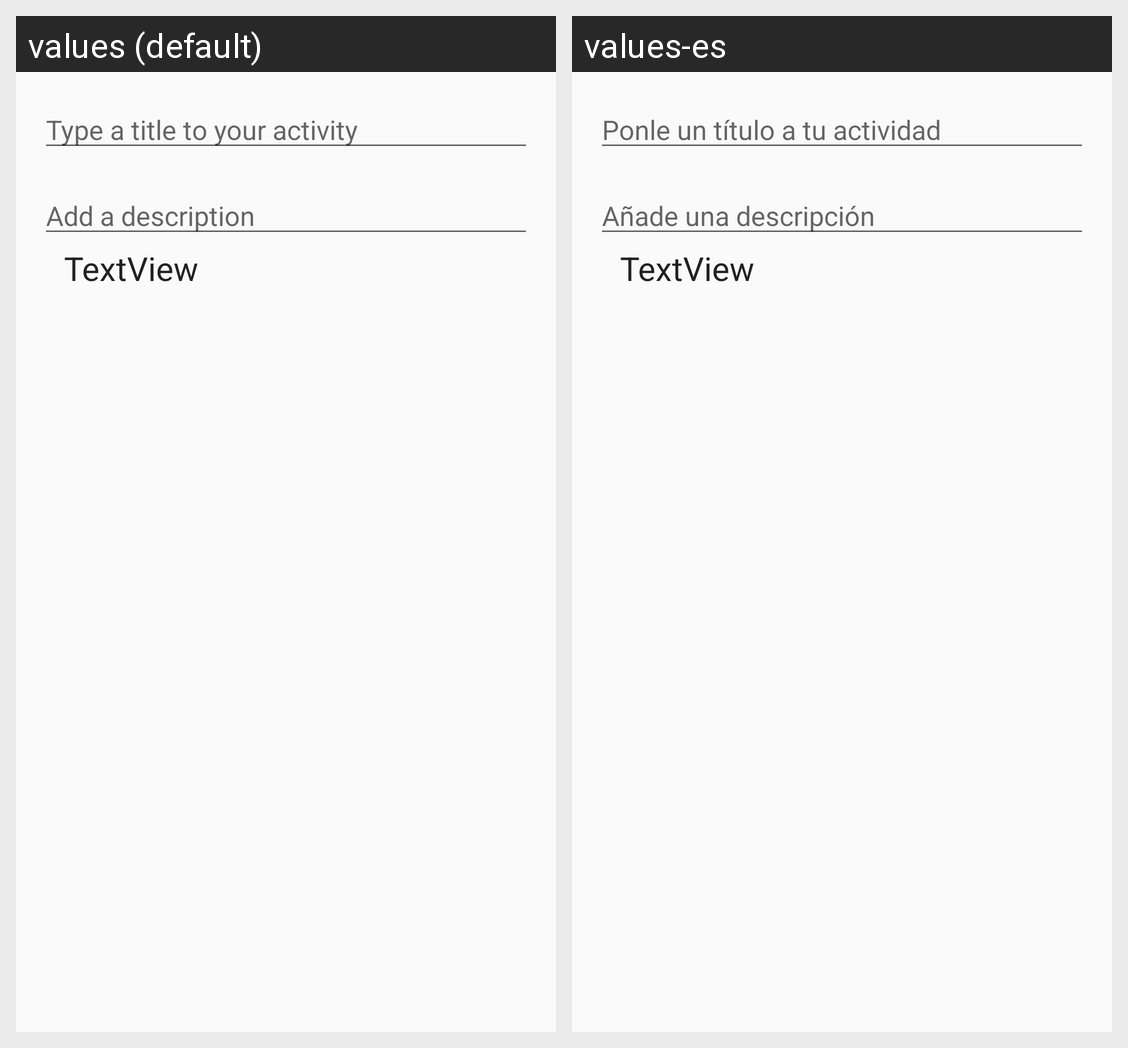

Locale-by-locale string values for the Android screen shown in this grid:
Android screen res/layout/activity_edit.xml rendered under 2 locales, left to right: values (default), values-es. Device: Nexus 5 (rendered at 1080×1920; each locale shown at half size, 540×960, under a caption strip naming it); theme AppTheme.
Strings drawn on this screen, with the default value and each locale's value (text and hints the layout hard-codes, and strings that could not be matched under every locale, appear in the picture but are not listed):

hint_activity_name
  values: Type a title to your activity
  values-es: Ponle un título a tu actividad

hint_activity_comment
  values: Add a description
  values-es: Añade una descripción
